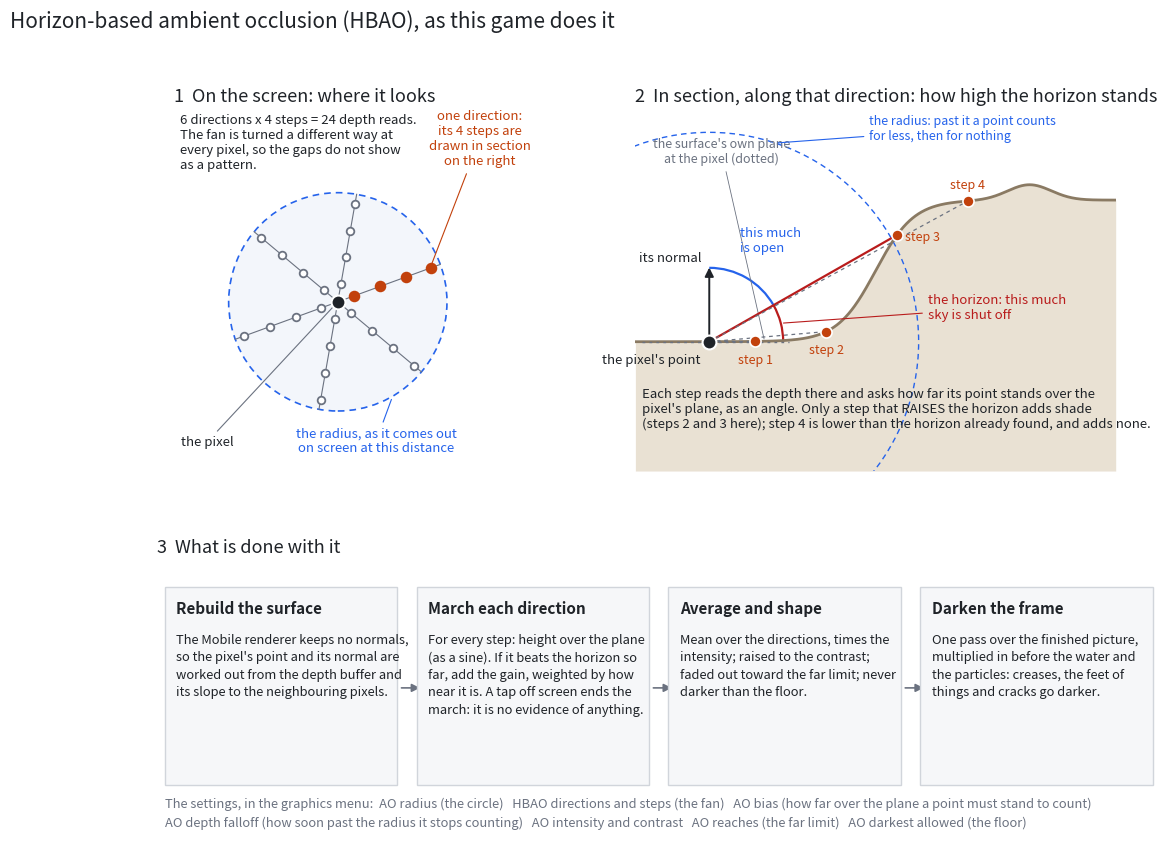

This chart was generated by the following Python code: (Note: this script raises an exception after producing the figure.)
"""A drawing of how the game's HBAO works (shaders/SHADER_ambient_occlusion.gdshader, method 3).

    python3 tools/plot_hbao.py renders/hbao_explained.png
"""
import sys, numpy as np, matplotlib
matplotlib.use("Agg")
import matplotlib.pyplot as plt
from matplotlib.patches import Circle, Arc, FancyArrowPatch

INK, MUTED, GROUND, EDGE = "#1f2328", "#6b7280", "#e9e1d3", "#8a7a63"
BLUE, ORANGE, RED = "#2563eb", "#c2410c", "#b91c1c"
fig = plt.figure(figsize=(13, 9.6))
fig.patch.set_facecolor("white")
gs = fig.add_gridspec(2, 2, height_ratios=[1.25, 1], width_ratios=[1, 1.55], hspace=0.28, wspace=0.12)
a = fig.add_subplot(gs[0, 0]); b = fig.add_subplot(gs[0, 1]); c = fig.add_subplot(gs[1, :])


def bare(ax):
    ax.set_xticks([]); ax.set_yticks([])
    for s in ax.spines.values(): s.set_visible(False)


# ---------------------------------------------------------------- 1: on the screen
bare(a); a.set_aspect("equal"); a.set_xlim(-1.5, 1.6); a.set_ylim(-1.55, 1.75)
a.set_title("1  On the screen: where it looks", loc="left", fontsize=13, color=INK)
a.add_patch(Circle((0, 0), 1.0, fc="#f3f6fb", ec=BLUE, lw=1.2, ls=(0, (4, 3))))
DIRS, STEPS, spin = 6, 4, 0.35
for d in range(DIRS):
    ang = spin + d * 2 * np.pi / DIRS
    u = np.array([np.cos(ang), np.sin(ang)])
    a.plot([0, u[0]], [0, u[1]], color=MUTED, lw=0.8)
    for k in range(1, STEPS + 1):
        p = u * (k - 0.35) / STEPS
        hot = d == 0
        a.plot(*p, "o", ms=7 if hot else 5.5, mfc=ORANGE if hot else "white", mec=ORANGE if hot else MUTED, mew=1.3, zorder=4)
a.plot(0, 0, "o", ms=10, mfc=INK, mec="white", mew=1.5, zorder=5)
a.annotate("the pixel", (0, 0), (-1.2, -1.32), fontsize=9.5, color=INK, ha="center", arrowprops=dict(arrowstyle="-", color=MUTED, lw=0.8))
a.annotate("the radius, as it comes out\non screen at this distance", (0.5, -0.87), (0.35, -1.38), fontsize=9.5, color=BLUE, ha="center",
           arrowprops=dict(arrowstyle="-", color=BLUE, lw=0.8))
u0 = np.array([np.cos(spin), np.sin(spin)])
a.annotate("one direction:\nits 4 steps are\ndrawn in section\non the right", u0 * 0.9, (1.3, 1.25), fontsize=9.5, color=ORANGE, ha="center",
           arrowprops=dict(arrowstyle="-", color=ORANGE, lw=0.8))
a.text(-1.45, 1.72, "6 directions x 4 steps = 24 depth reads.\nThe fan is turned a different way at\nevery pixel, so the gaps do not show\nas a pattern.", fontsize=9.5, color=INK, va="top")

# ---------------------------------------------------------------- 2: in section
bare(b); b.set_aspect("equal"); b.set_xlim(-1.2, 6.6); b.set_ylim(-2.1, 3.75)
b.set_title("2  In section, along that direction: how high the horizon stands", loc="left", fontsize=13, color=INK)
x = np.linspace(-1.2, 6.6, 800)
h = np.where(x < 1.6, 0.0, 0.0) + 2.3 / (1 + np.exp(-(x - 2.7) * 3.2)) + 0.25 * np.exp(-((x - 5.2) / 0.5) ** 2)
b.fill_between(x, h, -2.1, color=GROUND, lw=0)
b.plot(x, h, color=EDGE, lw=2)
P = np.array([0.0, 0.0])
taps = [np.array([t, np.interp(t, x, h)]) for t in (0.75, 1.9, 3.05, 4.2)]
b.plot([-1.1, 1.3], [0, 0], color=MUTED, lw=1, ls=(0, (2, 3)))
b.annotate("the surface's own plane\nat the pixel (dotted)", (0.9, 0.0), (0.2, 2.9), fontsize=9, color=MUTED, ha="center", arrowprops=dict(arrowstyle="-", color=MUTED, lw=0.6))
b.add_patch(FancyArrowPatch(P, P + [0, 1.25], arrowstyle="-|>", mutation_scale=13, color=INK, lw=1.4))
b.text(-0.12, 1.3, "its normal", fontsize=9.5, color=INK, ha="right")
top = 0.1
for i, t in enumerate(taps):
    v = t - P
    rise = v[1] / np.hypot(*v)
    raised = rise > top
    b.plot([P[0], t[0]], [P[1], t[1]], color=RED if raised else MUTED, lw=1.6 if raised else 0.9, ls="-" if raised else (0, (3, 3)), zorder=3)
    b.plot(*t, "o", ms=8, mfc=ORANGE, mec="white", mew=1.2, zorder=5)
    off = [(0.0, -0.36), (0.0, -0.36), (0.42, -0.1), (0.0, 0.2)][i]
    b.text(t[0] + off[0], t[1] + off[1], f"step {i + 1}", fontsize=9, color=ORANGE, ha="center")
    if raised:
        top = rise
b.plot(*P, "o", ms=10, mfc=INK, mec="white", mew=1.5, zorder=6)
b.text(-0.15, -0.36, "the pixel's point", fontsize=9.5, color=INK, ha="right")
best = taps[2] - P
ang = np.degrees(np.arctan2(best[1], best[0]))
b.add_patch(Arc(P, 2.4, 2.4, theta1=0, theta2=ang, color=RED, lw=1.6))
b.annotate("the horizon: this much\nsky is shut off", (1.16, 0.3), (3.55, 0.55), fontsize=9.5, color=RED, va="center", arrowprops=dict(arrowstyle="-", color=RED, lw=0.8))
b.add_patch(Arc(P, 2.4, 2.4, theta1=ang, theta2=90, color=BLUE, lw=1.6))
b.text(0.5, 1.45, "this much\nis open", fontsize=9.5, color=BLUE)
b.add_patch(Circle(P, 3.4, fc="none", ec=BLUE, lw=1, ls=(0, (4, 3))))
b.text(-1.1, -0.75, "Each step reads the depth there and asks how far its point stands over the\npixel's plane, as an angle. Only a step that RAISES the horizon adds shade\n(steps 2 and 3 here); step 4 is lower than the horizon already found, and adds none.",
       fontsize=9.5, color=INK, va="top")
b.annotate("the radius: past it a point counts\nfor less, then for nothing", (3.4 * np.cos(1.25), 3.4 * np.sin(1.25)), (2.6, 3.45), fontsize=9, color=BLUE, ha="left", va="center",
           arrowprops=dict(arrowstyle="-", color=BLUE, lw=0.8))

# ---------------------------------------------------------------- 3: the sum
bare(c); c.set_xlim(0, 13); c.set_ylim(0, 4)
c.set_title("3  What is done with it", loc="left", fontsize=13, color=INK)
boxes = [
    (0.1, "Rebuild the surface", "The Mobile renderer keeps no normals,\nso the pixel's point and its normal are\nworked out from the depth buffer and\nits slope to the neighbouring pixels."),
    (3.35, "March each direction", "For every step: height over the plane\n(as a sine). If it beats the horizon so\nfar, add the gain, weighted by how\nnear it is. A tap off screen ends the\nmarch: it is no evidence of anything."),
    (6.6, "Average and shape", "Mean over the directions, times the\nintensity; raised to the contrast;\nfaded out toward the far limit; never\ndarker than the floor."),
    (9.85, "Darken the frame", "One pass over the finished picture,\nmultiplied in before the water and\nthe particles: creases, the feet of\nthings and cracks go darker."),
]
for i, (x0, head, body) in enumerate(boxes):
    c.add_patch(plt.Rectangle((x0, 0.9), 3.0, 2.75, fc="#f6f7f9", ec="#d1d5db", lw=1))
    c.text(x0 + 0.15, 3.35, head, fontsize=11, color=INK, weight="bold", va="center")
    c.text(x0 + 0.15, 3.0, body, fontsize=9.3, color=INK, va="top", linespacing=1.45)
    if i < 3:
        c.add_patch(FancyArrowPatch((x0 + 3.02, 2.25), (x0 + 3.33, 2.25), arrowstyle="-|>", mutation_scale=12, color=MUTED, lw=1.2))
c.text(0.1, 0.5, "The settings, in the graphics menu:  AO radius (the circle)   HBAO directions and steps (the fan)   AO bias (how far over the plane a point must stand to count)\n"
       "AO depth falloff (how soon past the radius it stops counting)   AO intensity and contrast   AO reaches (the far limit)   AO darkest allowed (the floor)",
       fontsize=9.3, color=MUTED, va="center", linespacing=1.5)
fig.suptitle("Horizon-based ambient occlusion (HBAO), as this game does it", x=0.012, ha="left", fontsize=15, color=INK, y=0.985)
fig.savefig(sys.argv[1], dpi=150, bbox_inches="tight", pad_inches=0.25)
